Dataset: images (GitHub, raikilon/logos-recognition). Classes: DHL, FedEx, Mastercard, PayPal, UPS, Visa.

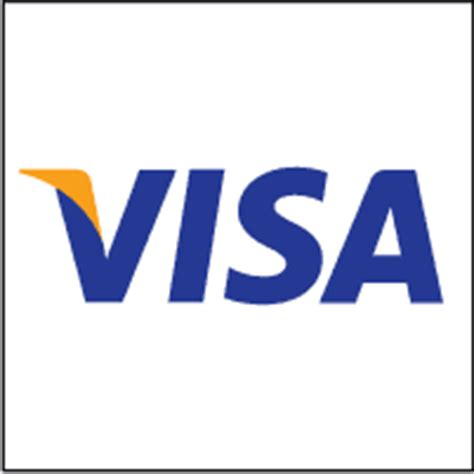
Label: Visa

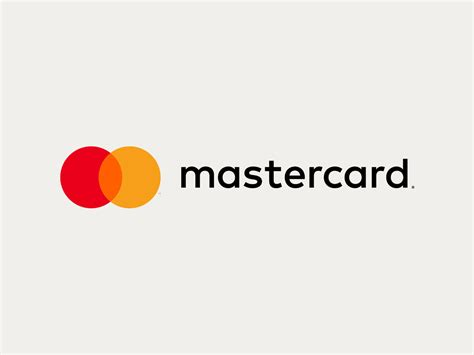
Label: Mastercard

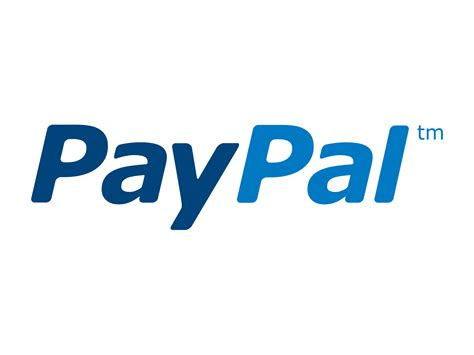
Label: PayPal

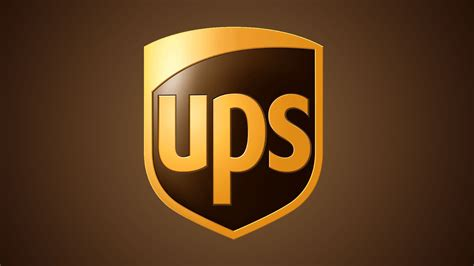
Label: UPS

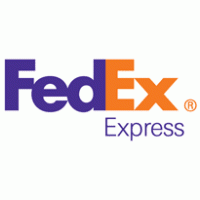
Label: FedEx

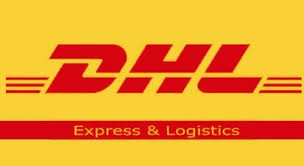
Label: DHL
